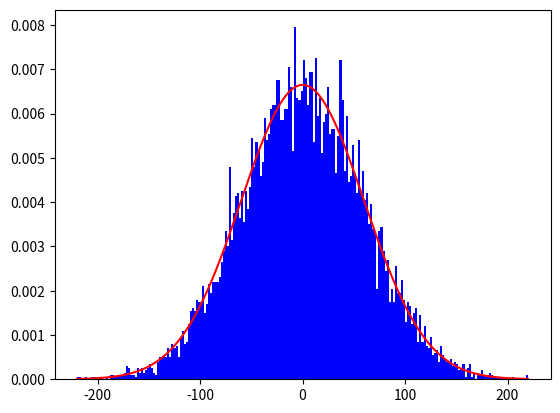

Write the Python code that produced this figure. (Note: this script raises an exception after producing the figure.)
#Ex 1
import numpy as np
import matplotlib.pyplot as plt
from math import factorial


def ex1_1_2_3_6():

    n = 10000
    l = 20  #lambda
    ora = 3600
    p = l/ora
    fig, ax1 = plt.subplots()
    sec_mes = []
    minut = [] * 60
    nu_cinci_minut = 0
    am_primit_in_6 = 0
    prim_minut = 0
    for _ in range(n):
        for i in range(ora):     
            c = np.random.random()
            if c < p:
                sec_mes.append(i)
                if i < 60:
                    prim_minut += 1
                elif i >= 300:
                    nu_cinci_minut += 1
                    if i < 360:
                        am_primit_in_6 += 1
    minut.append(i//60)
    print(prim_minut/n)
    print(nu_cinci_minut/n)
    print(np.average(minut))
    print(am_primit_in_6/n)
    #ax1.hist(sec_mes, bins=range(0, ora+2), density=True, alpha=0.7, color='blue', edgecolor='black')
    #ax1.hist(sec_mes, bins=100, density=True, alpha=0.7, color='blue', edgecolor='black')
    plt.show()

#ex1_1_2_3_6()


# ne intrreseaza prob ca x sa apartina intervalul [a,b]
# P(x <= t)  = lim(n->oo) P(Xn <= t)   Xn~Geom(l/n) (l este lambda, cea din enunt)  
#  = lim(n->oo) suma(k = 1, parte intreaga tn) (l/n)*(1 - l/n)^(k-1) = 1 - lim(n->oo) (1 - l/n)^parte intreaga(tn)
# = 1 - e^(-lt)



# F(t) = P(x <= t) = 1 - e^(-lt)  pentru t >= 0
# F(t) = 0 pentru t < 0
# U = np.random.random()
# P(U <= r) = r, pt oricare r din [0,1]
# Vreau X var aleatiare astfel incat P(X <= t) = F(t)
# P (X <= F^(-1)(r)) = r, oricare r din [0,1]
# P(F(X) <= r) = r, oricare r din [0,1]
# F(X) are aceeasi distributie ca U, adica X = F^(-1)(U) atunci X ~ Exp(l)

def f(t, l=20):
    return l * np.exp(-l * t) if t >= 0 else 0
def F(u, l=20):
    return - (1 / l) * np.log(1 - u)

def ex1_4_5():
    n = 10000
    l = 20
    v = []
    for _ in range(n):
        u = np.random.random()
        x = F(u, l)  
        v.append(x)
    _, ax2 = plt.subplots()
    v_x = np.linspace(0, 5, 200)
    v_y = np.array([f(t, l) for t in v_x])
    ax2.plot(v_x, v_y, color='red')
    ax2.hist(v, bins=100, density=True, alpha=0.7, color='blue', edgecolor='black')
    plt.show()

    # la 5 f(t) = l * e^(-l * t) pt t >= 0

#ex1_4_5()

#ex 2

def f2(x):
    # Correct Gaussian PDF for random walk:
    # μ = 0, σ² = 3600, σ = 60
    return 1/(2*3600*np.pi)**0.5 * np.exp(-x**2/(2*3600))
def ex2_1_2():
    n = 10000
    nrbune = 0
    fig, ax = plt.subplots()
    ora = 3600
    v = []
    for _ in range(n):
          dist = 0
          for _ in range(ora):
              c = np.random.random()
              if (c < 0.5):
                  dist -= 1
              else:
                  dist += 1
          v.append(dist)
          if abs(dist) < 25:
              nrbune += 1
    ax.hist(v, bins = range(min(v), max(v) + 2, 2), density=True, color="blue")
    v_x = np.linspace(min(v), max(v), 200)
    v_y = np.array([f2(x) for x in v_x])
    ax.plot(v_x, v_y, color = "red")
   
    print(nrbune/n)
    plt.show()
              

ex2_1_2()

def functie(x, miu, sigma):
    # Fixed version of your original
    return 1/(2 * np.pi * sigma**2) ** 0.5 * np.exp(-(x - miu)**2/(2 * sigma**2))


def ex2_3_4():
    miu = 30 #np.random.randint(1000)
    sigma = 40 #np.random.randint(1000) 
    v = np.random.normal(miu, sigma, size = 10000)
    _, ax = plt.subplots()
    ax.hist(v, bins = range(round(min(v)), round(max(v)) + 2), density=True, color="blue")
    v_x = np.linspace(miu - 4 * sigma, miu + 4 * sigma, 200)
    v_y = np.array([functie(x, miu, sigma) for x in v_x])
    ax.plot(v_x, v_y, color = "red")
    plt.show()

#ex2_3_4()


# Definim functia de densitate a distributiei normale
def functie(x, miu, sigma2):
    # sigma2 este varianta (sigma^2)
    return 1 / (2 * np.pi * sigma2) ** 0.5 * np.exp(-(x - miu)**2 / (2 * sigma2))

def ex2_5():
    N = 10000
    
    # Parametrii lui X
    miu_x = 10
    sigma_x_patrat = 4
    sigma_x = np.sqrt(sigma_x_patrat)
    
    # Parametrii lui Y
    miu_y = 20
    sigma_y_patrat = 9
    sigma_y = np.sqrt(sigma_y_patrat)
    
    # 1. Generarea simularilor pentru X si Y
    X_sim = np.random.normal(loc=miu_x, scale=sigma_x, size=N)
    Y_sim = np.random.normal(loc=miu_y, scale=sigma_y, size=N)
    
    # 2. Calculul variabilei suma Z = X + Y
    Z_sim = X_sim + Y_sim
    
    # Parametrii teoretici pentru Z
    miu_z = miu_x + miu_y    # 30
    sigma_z_patrat = sigma_x_patrat + sigma_y_patrat  # 13
    sigma_z = np.sqrt(sigma_z_patrat)
    
    # 3. Realizarea Histogramei
    _, ax = plt.subplots(figsize=(10, 6))
    
    # Afisam histograma variabilei Z
    ax.hist(Z_sim, bins=50, density=True, color="blue", alpha=0.6, label='Simulare $X+Y$')
    
    # 4. Suprapunerea Graficului Functiei de Densitate
    
    # Generam puncte pentru graficul functiei de densitate N(30, 13)
    # Limitele sunt alese in jurul mediei Z (miu_z) ± 4 deviatia standard Z (sigma_z)
    v_x = np.linspace(miu_z - 4 * sigma_z, miu_z + 4 * sigma_z, 200)
    v_y = functie(v_x, miu_z, sigma_z_patrat)
    
    # Desenam curba de densitate teoretica
    ax.plot(v_x, v_y, color="red", linewidth=2, label=f'Densitate Normală $\mathcal{{N}}({miu_z}, {sigma_z_patrat})$')
    
    ax.set_title('Histograma sumei a două variabile Normale independente')
    ax.set_xlabel('Valoare Z = X + Y')
    ax.set_ylabel('Densitate')
    ax.legend()
    plt.grid(True, linestyle='--', alpha=0.6)
    plt.show()


#ex2_5()


# Functia de densitate a distributiei normale (reutilizata)
# def functie(x, miu, sigma2): ...

def ex2_6():
    N = 10000
    
    # Parametrii distributiei Normale pe care o tintim
    miu = 30
    sigma = 40
    sigma_patrat = sigma**2 # 1600
    
    # 1. Generarea a N variabile Uniforme U1 si U2
    U1 = np.random.random(size=N)
    U2 = np.random.random(size=N)
    
    # 2. Aplicarea formulei Box-Muller (forma polara - transformata)
    # NOTA: Folosim ln(U1) in formula corecta, nu cea din PDF-ul original
    
    try:
        # np.log este logaritm natural (ln)
        X_box_muller = miu + np.sqrt(-2 * sigma_patrat * np.log(U1)) * np.cos(2 * np.pi * U2)
    except FloatingPointError:
        # Aceasta eroare ar putea aparea daca un U1 este 0, caz in care ln(0) este infinit.
        # Desi putin probabil cu np.random.random, este o buna practica sa o gestionam.
        print("Eroare de calcul Box-Muller (posibil ln(0)).")
        return
        
    # 3. Realizarea Histogramei
    _, ax = plt.subplots(figsize=(10, 6))
    
    ax.hist(X_box_muller, bins=50, density=True, color="green", alpha=0.6, label='Simulare Box-Muller')
    
    # 4. Suprapunerea Graficului Functiei de Densitate
    
    # Generam puncte pentru graficul functiei de densitate N(30, 1600)
    v_x = np.linspace(miu - 4 * sigma, miu + 4 * sigma, 200)
    v_y = functie(v_x, miu, sigma_patrat)
    
    # Desenam curba de densitate teoretica
    ax.plot(v_x, v_y, color="red", linewidth=2, label=f'Densitate Normală $\mathcal{{N}}({miu}, {sigma_patrat})$')
    
    ax.set_title(f'Histograma generată prin Metoda Box-Muller (N={N})')
    ax.set_xlabel('Valoare X')
    ax.set_ylabel('Densitate')
    ax.legend()
    plt.grid(True, linestyle='--', alpha=0.6)
    plt.show()
    
# Apelul functiei ex2_6()

#ex2_6()


##############################################################

#Rezolvarea oficiala


import numpy as np
import matplotlib.pyplot as plt

EXERCISE=2



if EXERCISE==1:
    SUBPUNCT=6

    lam=20

    f=lambda t: lam*np.exp(-t*lam)

    if SUBPUNCT==1:

        p=1/180
        n=3600


        N=100000

        ore_pana_la_mesaj=[]

        cnt_mai_putin_10_min=0

        cnt_mai_mult_20_min=0

        for _ in range(N):
            cnt_secunde=1

            while(True):
                if np.random.random()<p:
                    break
                else:
                    cnt_secunde+=1

            ore_pana_la_mesaj.append(cnt_secunde/3600)

            if cnt_secunde<=60:
                cnt_mai_putin_10_min+=1

            elif cnt_secunde>=5*60:
                cnt_mai_mult_20_min+=1

        print('Probabilitatea sa primesc mesaj in primele 10 min',cnt_mai_putin_10_min/N)
        print('Probabilitatea sa primesc mesaj dupa mai mult de 20 min',cnt_mai_mult_20_min/N)

        print('Timpul mediu până la mesaj (minute)',np.average(ore_pana_la_mesaj)*60)

        fig,ax=plt.subplots()
        ax.hist(ore_pana_la_mesaj,bins=100,density=True)

        v_x=np.linspace(0,0.5,100)
        v_y=f(v_x)

        plt.plot(v_x,v_y)
        plt.show()

    if SUBPUNCT==4:
        N=10000

        ore_pana_la_mesaj=[]

        for _ in range(N):
            u=np.random.random()

            ore_pana_la_mesaj.append(-np.log(1-u)/lam)

        fig,ax=plt.subplots()
        ax.hist(ore_pana_la_mesaj,bins=100,density=True)

        v_x=np.linspace(0,0.5,100)
        v_y=f(v_x)

        plt.plot(v_x,v_y)

        plt.show()

    if SUBPUNCT==6:
        N=100000

        ore_pana_la_mesaj=[]
        cnt_astept_mai_mult_de_5_min=0
        cnt_a_venit_dupa_mai_putin_1_min=0

        for _ in range(N):
            u=np.random.random()

            x=-np.log(1-u)/lam

            if x>=5/60:
                cnt_astept_mai_mult_de_5_min+=1

                if x<=6/60:
                    cnt_a_venit_dupa_mai_putin_1_min+=1


        print('Probabilitatea ca, daca nu a venit mesaj de 5 minute, sa vina mesaj intr-un minut:',cnt_a_venit_dupa_mai_putin_1_min/cnt_astept_mai_mult_de_5_min)

if EXERCISE==2:
    SUBPUNCT=1

    if SUBPUNCT==1:
        N=50000

        VARIANTA=['INCET','RAPID'][1]

        nr_pasi=3600

        mu=0
        sigma=np.sqrt(nr_pasi)

        f=lambda x: np.exp(-(x-mu)**2/(2*sigma**2))/(np.sqrt(2*np.pi)*sigma)

        if VARIANTA=='INCET':

            pozitii_finale=[]

            cnt_favorabile=0

            for _ in range(N):
                poz=0
                for pas in range(nr_pasi):
                    directia=-1 if np.random.random() <0.5 else 1
                    poz+=directia

                pozitii_finale.append(poz)
                if np.abs(poz)<25:
                    cnt_favorabile+=1

        if VARIANTA=='RAPID':

            miscari=np.random.choice([-1,1],replace=True,size=(N,nr_pasi))

            pozitii_finale=np.sum(miscari,axis=1)

            cnt_favorabile=np.sum(np.abs(pozitii_finale)<25)


        print('Probabilitatea să am distanța mai mică de 25 de metri',cnt_favorabile/N)

        fig,ax=plt.subplots()

        ax.hist(pozitii_finale,density=True,bins=range(min(pozitii_finale),max(pozitii_finale)+2,2)) #punem bin-urile din 2 in 2 pentru ca pozitia betivului va avea mereu paritatea numarului de pasi
        v_x=np.linspace(-200,200,1000)
        v_y=f(v_x)

        plt.plot(v_x,v_y)

        plt.show()

    if SUBPUNCT==3:

        mu=2
        sigma=3

        f=lambda x: np.exp(-(x-mu)**2/(2*sigma**2))/(np.sqrt(2*np.pi)*sigma)

        N=100000

        normal_vector=np.random.normal(loc=mu,scale=sigma,size=N)

        fig,ax=plt.subplots()

        ax.hist(normal_vector,bins=100,density=True)

        v_x=np.linspace(-10,15,100)
        v_y=f(v_x)

        plt.plot(v_x,v_y)

        plt.show()

    if SUBPUNCT==5:

        mu=2
        sigma=3

        nu=4
        tau=2

        f=lambda x: np.exp(-(x-mu-nu)**2/(2*(sigma**2+tau**2)))/(np.sqrt(2*np.pi*(sigma**2+tau**2)))

        N=100000

        X=np.random.normal(loc=mu,scale=sigma,size=N)

        Y=np.random.normal(loc=nu,scale=tau,size=N)

        fig,ax=plt.subplots()

        ax.hist(X+Y,bins=100,density=True)

        v_x=np.linspace(-10,15,100)
        v_y=f(v_x)

        plt.plot(v_x,v_y)

        plt.show()


    if SUBPUNCT==6:

        N=100000

        mu=2
        sigma=3

        f=lambda x: np.exp(-(x-mu)**2/(2*sigma**2))/(np.sqrt(2*np.pi)*sigma)

        results=[]

        for _ in range(N):
            u1=np.random.random()
            u2=np.random.random()

            x= mu+ np.sqrt(-2*sigma**2*np.log(u1))*np.cos(2*np.pi*u2)

            results.append(x)

        fig,ax=plt.subplots()

        ax.hist(results,bins=200,density=True)

        v_x=np.linspace(-10,15,100)
        v_y=f(v_x)

        plt.plot(v_x,v_y)

        plt.show()
